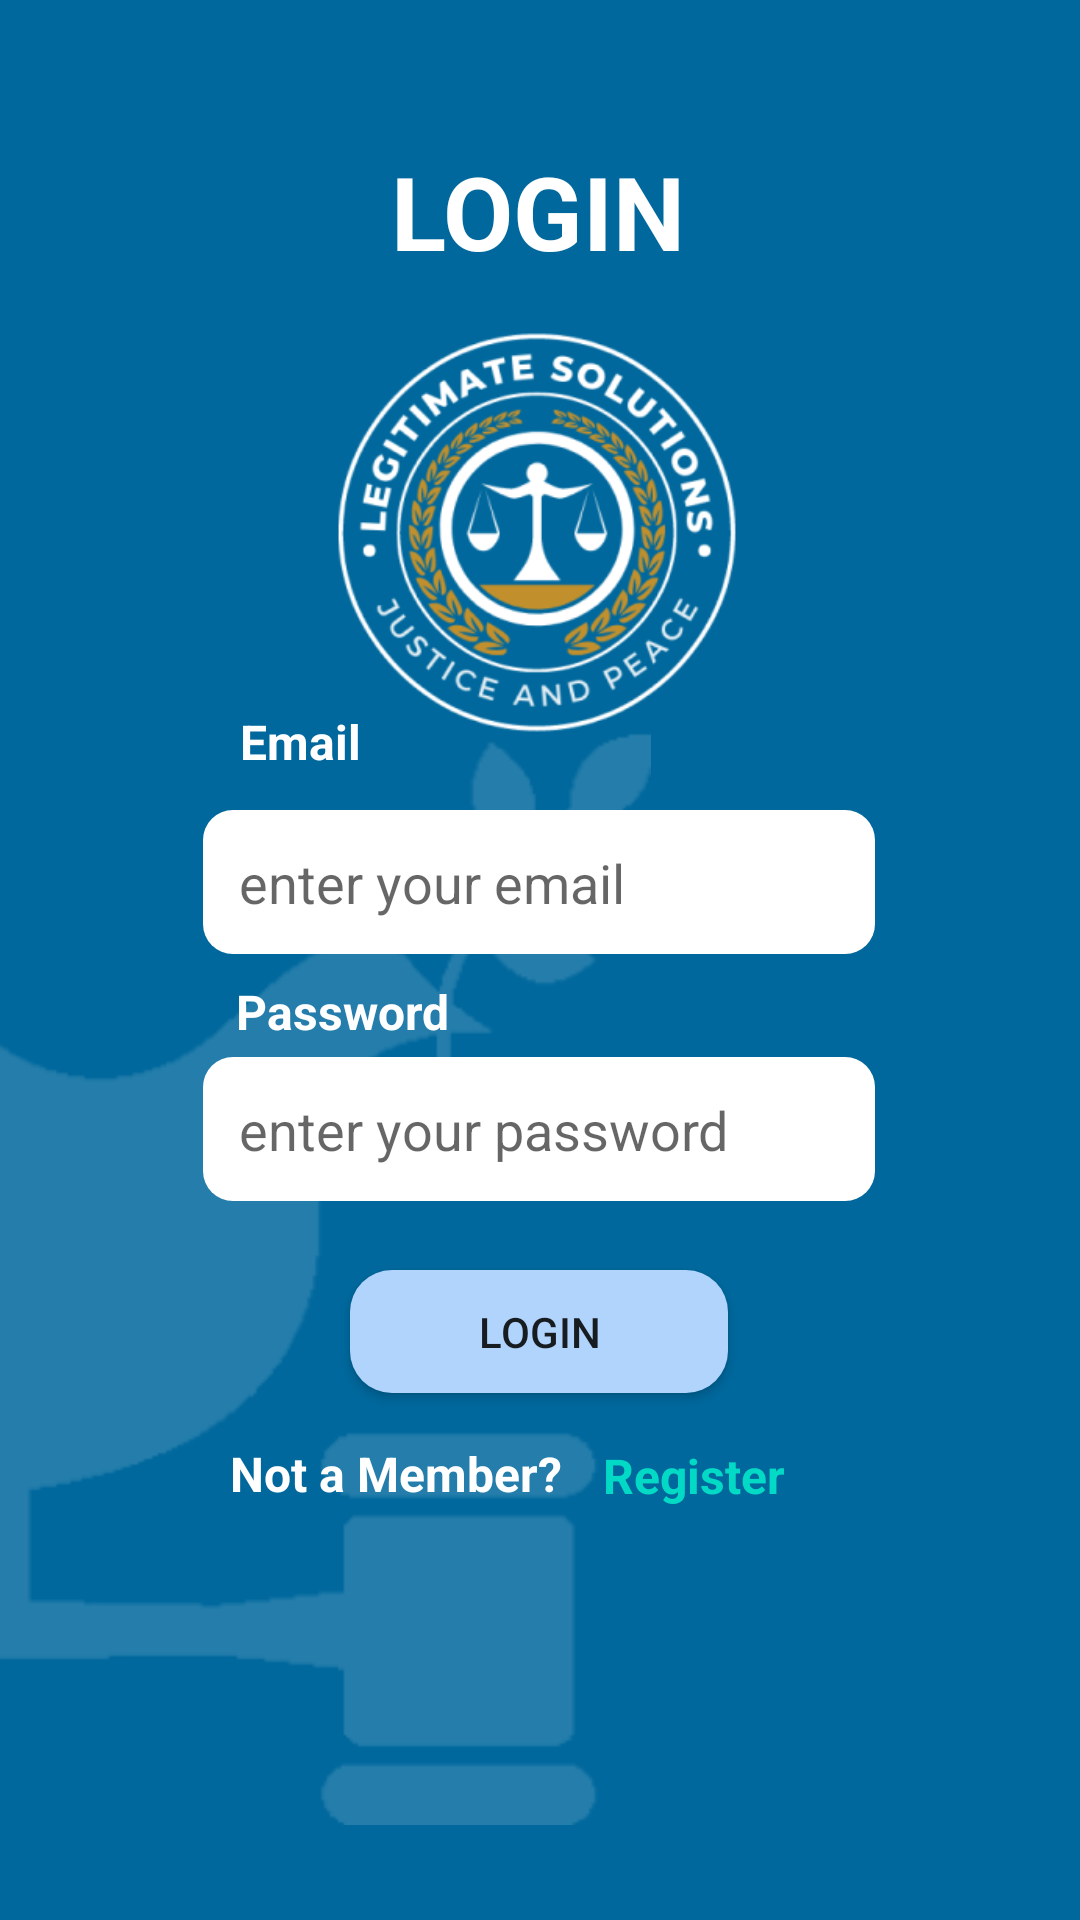

Android layout source for this screen:
<!-- AndroidManifest.xml: application theme Theme.Milestone06 -->
<!-- res/layout/activity_login.xml -->
<?xml version="1.0" encoding="utf-8"?>
<androidx.constraintlayout.widget.ConstraintLayout xmlns:android="http://schemas.android.com/apk/res/android"
    xmlns:app="http://schemas.android.com/apk/res-auto"
    xmlns:tools="http://schemas.android.com/tools"
    android:layout_width="match_parent"
    android:layout_height="match_parent"
    tools:context=".LoginActivity"
    android:background="#00689D"    >

    <ImageView
        android:id="@+id/imageView"
        android:layout_width="217dp"
        android:layout_height="401dp"
        app:layout_constraintBottom_toBottomOf="parent"
        app:layout_constraintEnd_toEndOf="parent"
        app:layout_constraintHorizontal_bias="0.0"
        app:layout_constraintStart_toStartOf="parent"
        app:layout_constraintTop_toTopOf="parent"
        app:layout_constraintVertical_bias="0.944"
        app:srcCompat="@drawable/regimg" />

    


























    <TextView
        android:id="@+id/textView2"
        android:layout_width="wrap_content"
        android:layout_height="wrap_content"
        android:inputType="textCapCharacters"
        android:text="LOGIN"
        android:textColor="@color/white"
        android:textSize="34sp"
        android:textStyle="bold"
        app:layout_constraintBottom_toBottomOf="parent"
        app:layout_constraintEnd_toEndOf="parent"
        app:layout_constraintHorizontal_bias="0.498"
        app:layout_constraintStart_toStartOf="parent"
        app:layout_constraintTop_toTopOf="parent"
        app:layout_constraintVertical_bias="0.08" />

    <TextView
        android:id="@+id/textView7"
        android:layout_width="wrap_content"
        android:layout_height="wrap_content"
        android:text="Email"
        android:textColor="@color/white"
        android:textSize="16sp"
        android:textStyle="bold"
        app:layout_constraintBottom_toBottomOf="parent"
        app:layout_constraintEnd_toEndOf="parent"
        app:layout_constraintHorizontal_bias="0.25"
        app:layout_constraintStart_toStartOf="parent"
        app:layout_constraintTop_toTopOf="parent"
        app:layout_constraintVertical_bias="0.382" />

    <EditText
        android:id="@+id/emailEt"
        android:layout_width="224dp"
        android:layout_height="48dp"
        android:background="@drawable/custom_input_field"
        android:ems="10"
        android:hint="@string/email_txt"
        android:inputType="textPersonName"
        android:padding="12dp"
        app:layout_constraintBottom_toBottomOf="parent"
        app:layout_constraintEnd_toEndOf="parent"
        app:layout_constraintHorizontal_bias="0.497"
        app:layout_constraintStart_toStartOf="parent"
        app:layout_constraintTop_toTopOf="parent"
        app:layout_constraintVertical_bias="0.456" />

    <TextView
        android:id="@+id/textView8"
        android:layout_width="wrap_content"
        android:layout_height="wrap_content"
        android:text="@string/regpass"
        android:textColor="@color/white"
        android:textSize="16sp"
        android:textStyle="bold"
        app:layout_constraintBottom_toBottomOf="parent"
        app:layout_constraintEnd_toEndOf="parent"
        app:layout_constraintHorizontal_bias="0.273"
        app:layout_constraintStart_toStartOf="parent"
        app:layout_constraintTop_toTopOf="parent"
        app:layout_constraintVertical_bias="0.528" />

    <EditText
        android:id="@+id/passwordEt"
        android:layout_width="224dp"
        android:layout_height="48dp"
        android:background="@drawable/custom_input_field"
        android:drawableRight="@drawable/ic_baseline_visibility_off_24"
        android:ems="10"
        android:hint="@string/password_txt"
        android:inputType="textPassword"
        android:longClickable="false"
        android:padding="12dp"
        app:layout_constraintBottom_toBottomOf="parent"
        app:layout_constraintEnd_toEndOf="parent"
        app:layout_constraintHorizontal_bias="0.497"
        app:layout_constraintStart_toStartOf="parent"
        app:layout_constraintTop_toTopOf="parent"
        app:layout_constraintVertical_bias="0.595" />

    <Button
        android:id="@+id/loginBtn"
        android:layout_width="126dp"
        android:layout_height="41dp"
        android:background="@drawable/custom_button2"
        android:text="LOGIN"
        app:layout_constraintBottom_toBottomOf="parent"
        app:layout_constraintEnd_toEndOf="parent"
        app:layout_constraintHorizontal_bias="0.498"
        app:layout_constraintStart_toStartOf="parent"
        app:layout_constraintTop_toTopOf="parent"
        app:layout_constraintVertical_bias="0.707" />

    <TextView
        android:id="@+id/textView10"
        android:layout_width="wrap_content"
        android:layout_height="wrap_content"
        android:text="Not a Member? "
        android:textColor="@color/white"
        android:textSize="16sp"
        android:textStyle="bold"
        app:layout_constraintBottom_toBottomOf="parent"
        app:layout_constraintEnd_toEndOf="parent"
        app:layout_constraintHorizontal_bias="0.313"
        app:layout_constraintStart_toStartOf="parent"
        app:layout_constraintTop_toTopOf="parent"
        app:layout_constraintVertical_bias="0.777" />

    <TextView
        android:id="@+id/logReg"
        android:layout_width="wrap_content"
        android:layout_height="wrap_content"
        android:text="Register"
        android:textColor="@color/teal_200"
        android:textSize="16sp"
        android:textStyle="bold"
        app:layout_constraintBottom_toBottomOf="parent"
        app:layout_constraintEnd_toEndOf="parent"
        app:layout_constraintHorizontal_bias="0.671"
        app:layout_constraintStart_toStartOf="parent"
        app:layout_constraintTop_toTopOf="parent"
        app:layout_constraintVertical_bias="0.778" />

    <ImageView
        android:id="@+id/imageView4"
        android:layout_width="222dp"
        android:layout_height="189dp"
        app:layout_constraintBottom_toBottomOf="parent"
        app:layout_constraintEnd_toEndOf="parent"
        app:layout_constraintHorizontal_bias="0.492"
        app:layout_constraintStart_toStartOf="parent"
        app:layout_constraintTop_toTopOf="parent"
        app:layout_constraintVertical_bias="0.184"
        app:srcCompat="@drawable/logo" />

</androidx.constraintlayout.widget.ConstraintLayout>
<!-- resources referenced by this layout -->
<resources>
  <color name="teal_200">#FF03DAC5</color>
  <color name="white">#FFFFFFFF</color>
  <!-- drawable custom_button2 (drawable) -->
  <?xml version="1.0" encoding="utf-8"?>
  <shape xmlns:android="http://schemas.android.com/apk/res/android">
      <solid android:color="#B1D4FC"/>
      <corners android:radius="14dp"/>
  </shape>
  <!-- drawable custom_input_field (drawable) -->
  <?xml version="1.0" encoding="utf-8"?>
  <shape
  xmlns:android="http://schemas.android.com/apk/res/android"
  android:shape="rectangle">
  
  <corners android:radius="10dp" />
  
  
  
  
  
  <solid android:color="@color/white" />
  
  </shape>
  <!-- drawable logo: png bitmap (drawable, 52675 bytes) -->
  <!-- drawable regimg: png bitmap (drawable, 9208 bytes) -->
  <string name="email_txt">enter your email</string>
  <string name="password_txt">enter your password</string>
  <string name="regpass">Password</string>
  <style name="Theme.Milestone06" parent="Theme.AppCompat.Light.NoActionBar">
          
          <item name="colorPrimary">@color/purple_500</item>
          <item name="colorPrimaryVariant">@color/purple_700</item>
          <item name="colorOnPrimary">@color/white</item>
          
          <item name="colorSecondary">@color/teal_200</item>
          <item name="colorSecondaryVariant">@color/teal_700</item>
          <item name="colorOnSecondary">@color/black</item>
          
          <item name="android:statusBarColor" tools:targetApi="l">?attr/colorPrimaryVariant</item>
          
      </style>
  <color name="purple_500">#FF6200EE</color>
  <color name="purple_700">#FF3700B3</color>
  <color name="teal_700">#FF018786</color>
  <color name="black">#FF000000</color>
</resources>
